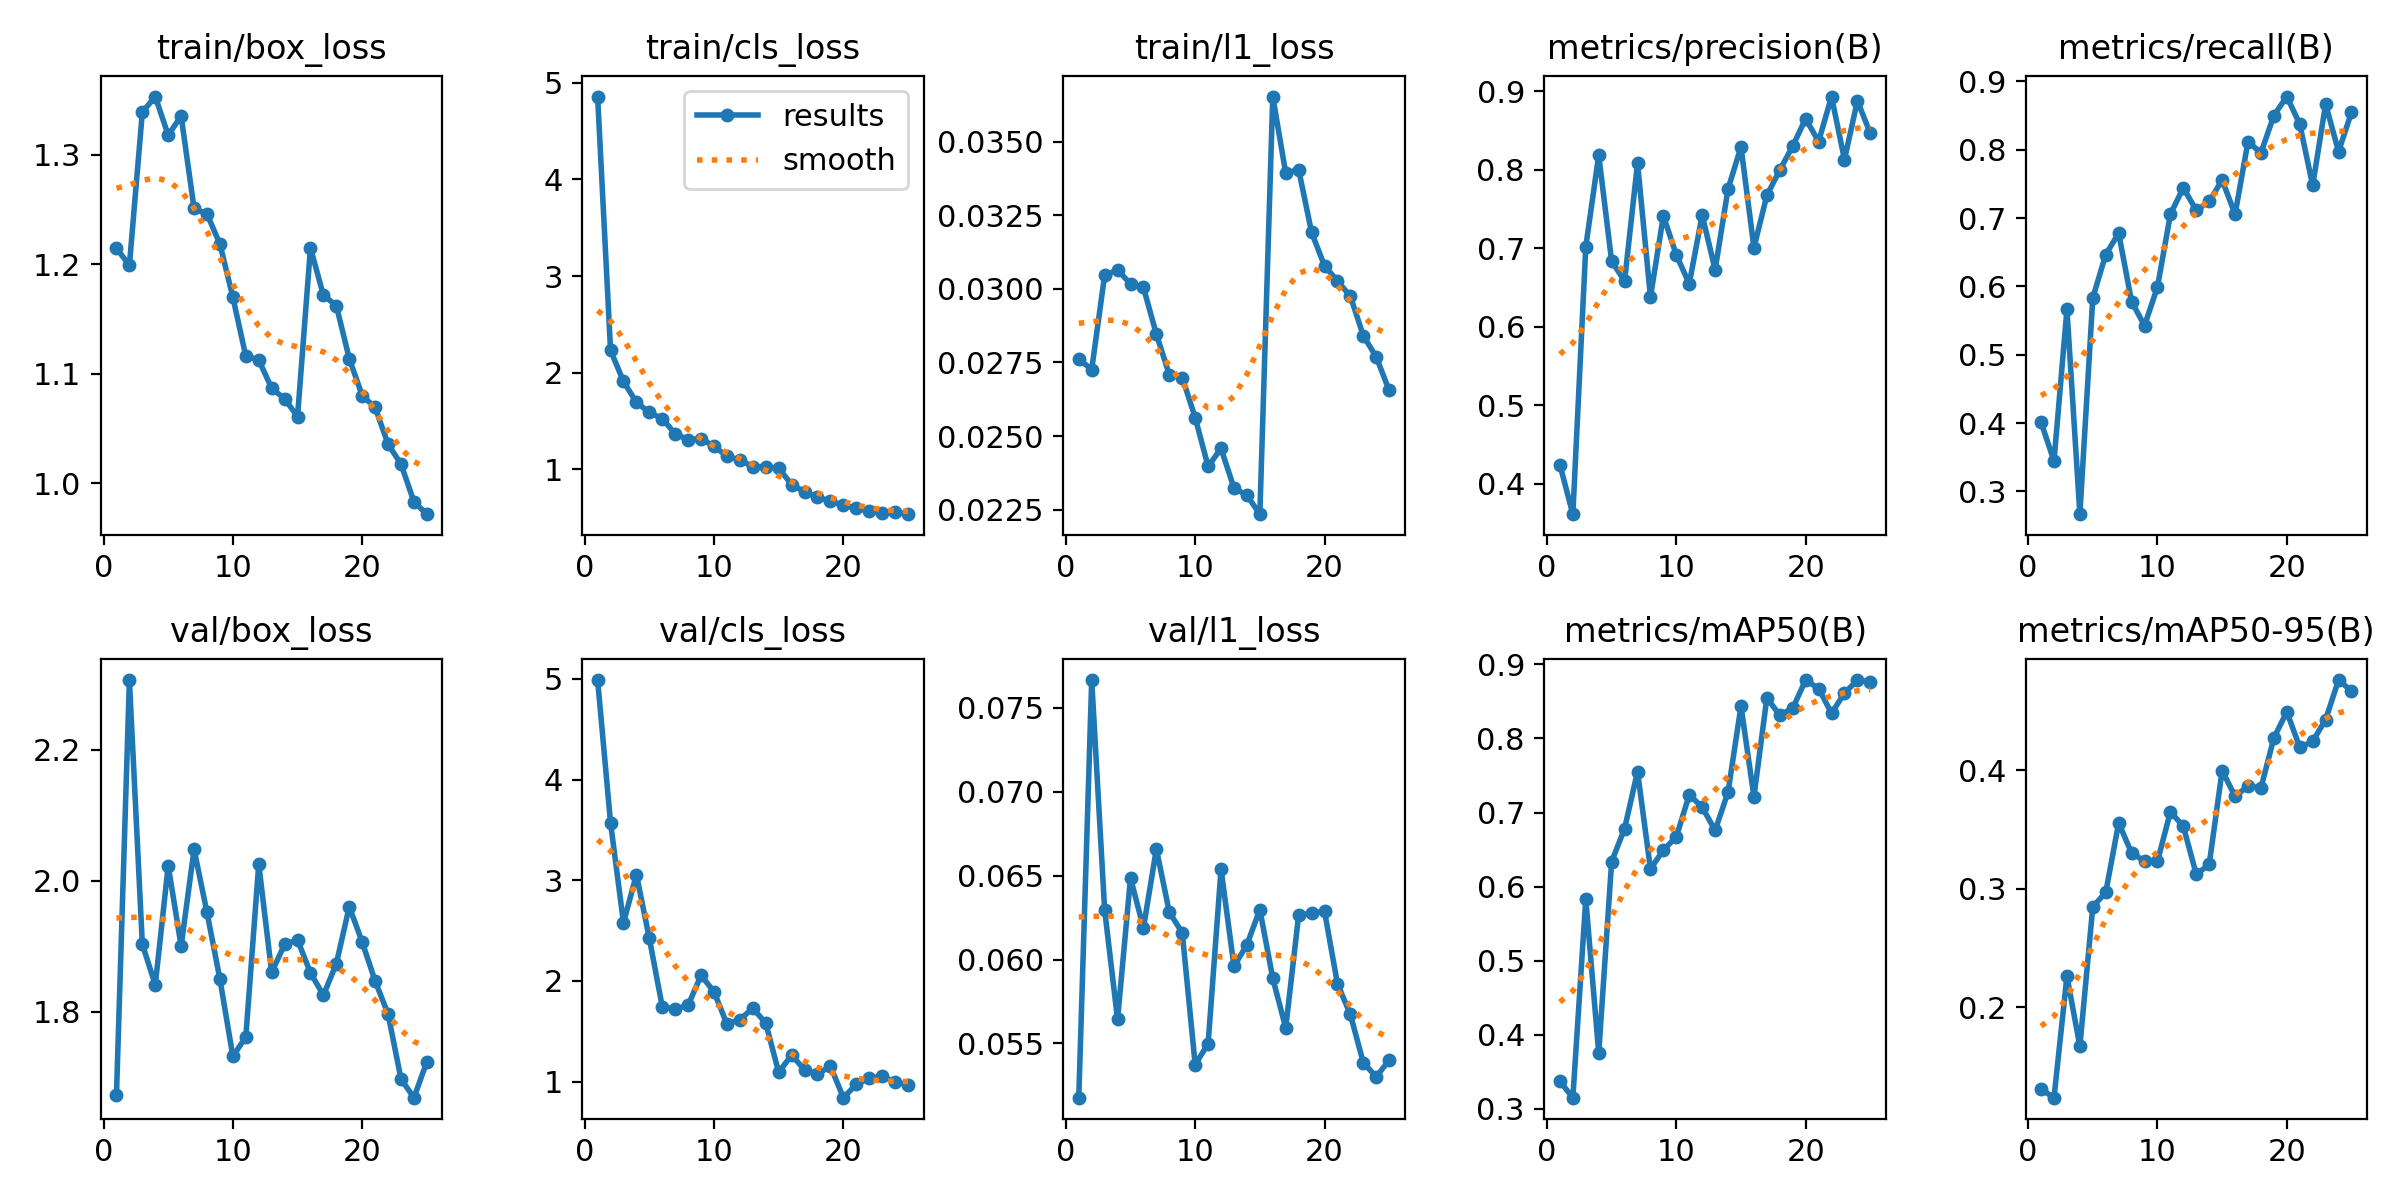

The file beside this chart, header and first rows:
epoch, time, train/box_loss, train/cls_loss, train/l1_loss, metrics/precision(B), metrics/recall(B), metrics/mAP50(B), metrics/mAP50-95(B), val/box_loss, val/cls_loss, val/l1_loss, lr/pg0, lr/pg1, lr/pg2
1, 14.5, 1.215, 4.857, 0.02762, 0.4241, 0.4012, 0.3373, 0.131, 1.674, 4.988, 0.05177, 0.0004677, 0.0004677, 0.0004677
2, 26.17, 1.199, 2.232, 0.02726, 0.3612, 0.3444, 0.3152, 0.1239, 2.307, 3.57, 0.07665, 0.0009066, 0.0009066, 0.0009066
3, 37.55, 1.339, 1.91, 0.03046, 0.7018, 0.5664, 0.5832, 0.2262, 1.903, 2.577, 0.06296, 0.001308, 0.001308, 0.001308
4, 47.98, 1.353, 1.695, 0.03064, 0.8182, 0.2667, 0.3753, 0.1673, 1.841, 3.056, 0.05643, 0.001259, 0.001259, 0.001259
5, 59.2, 1.318, 1.59, 0.03017, 0.6832, 0.5833, 0.6338, 0.2848, 2.023, 2.422, 0.06486, 0.001203, 0.001203, 0.001203
6, 70.91, 1.335, 1.524, 0.03005, 0.658, 0.6466, 0.6783, 0.2968, 1.9, 1.743, 0.06188, 0.001146, 0.001146, 0.001146
7, 82.49, 1.251, 1.369, 0.02846, 0.8081, 0.6778, 0.7552, 0.3554, 2.048, 1.719, 0.06659, 0.001089, 0.001089, 0.001089
8, 94.11, 1.246, 1.308, 0.02709, 0.6377, 0.5778, 0.6238, 0.3301, 1.952, 1.759, 0.06282, 0.001033, 0.001033, 0.001033
9, 105.8, 1.218, 1.319, 0.02699, 0.7411, 0.5425, 0.6494, 0.3233, 1.85, 2.056, 0.0616, 0.0009763, 0.0009763, 0.0009763
10, 116, 1.17, 1.238, 0.02563, 0.6912, 0.5992, 0.6671, 0.3231, 1.732, 1.892, 0.05374, 0.0009197, 0.0009197, 0.0009197
11, 127, 1.116, 1.139, 0.02397, 0.6546, 0.7056, 0.7239, 0.3648, 1.762, 1.571, 0.05498, 0.0008631, 0.0008631, 0.0008631
12, 138.6, 1.113, 1.096, 0.02458, 0.742, 0.7444, 0.7072, 0.3527, 2.025, 1.616, 0.06538, 0.0008065, 0.0008065, 0.0008065
13, 150, 1.087, 1.03, 0.02324, 0.6724, 0.7111, 0.6758, 0.312, 1.86, 1.728, 0.05959, 0.0007499, 0.0007499, 0.0007499
14, 161.3, 1.077, 1.027, 0.02299, 0.7754, 0.7243, 0.7276, 0.3205, 1.903, 1.581, 0.06088, 0.0006934, 0.0006934, 0.0006934
15, 172.6, 1.061, 1.013, 0.02235, 0.8289, 0.7556, 0.8436, 0.3996, 1.91, 1.091, 0.06298, 0.0006368, 0.0006368, 0.0006368
16, 184.7, 1.215, 0.8442, 0.03653, 0.7005, 0.7056, 0.7212, 0.3778, 1.859, 1.264, 0.05888, 0.0005802, 0.0005802, 0.0005802
17, 194.7, 1.172, 0.7682, 0.03393, 0.7671, 0.8119, 0.8547, 0.3865, 1.825, 1.116, 0.05593, 0.0005236, 0.0005236, 0.0005236
18, 205.7, 1.162, 0.7135, 0.03405, 0.7993, 0.7954, 0.8312, 0.3849, 1.873, 1.074, 0.06264, 0.000467, 0.000467, 0.000467
19, 216.8, 1.114, 0.6714, 0.03192, 0.8299, 0.85, 0.8409, 0.4271, 1.96, 1.153, 0.06276, 0.0004104, 0.0004104, 0.0004104
20, 228, 1.08, 0.6316, 0.03078, 0.8648, 0.8778, 0.8787, 0.4491, 1.906, 0.84, 0.06287, 0.0003538, 0.0003538, 0.0003538
21, 238.6, 1.069, 0.5981, 0.03027, 0.8356, 0.8375, 0.8673, 0.4193, 1.847, 0.9713, 0.05856, 0.0002972, 0.0002972, 0.0002972
22, 248.5, 1.036, 0.5712, 0.02975, 0.893, 0.7477, 0.834, 0.4241, 1.796, 1.035, 0.05673, 0.0002406, 0.0002406, 0.0002406
23, 259.6, 1.018, 0.5463, 0.02841, 0.8126, 0.8667, 0.861, 0.4426, 1.697, 1.051, 0.05385, 0.0001841, 0.0001841, 0.0001841
24, 270.6, 0.9832, 0.5582, 0.02769, 0.8875, 0.7973, 0.8785, 0.4758, 1.669, 0.9986, 0.05301, 0.0001275, 0.0001275, 0.0001275
25, 281.7, 0.9719, 0.5377, 0.02655, 0.846, 0.8546, 0.8761, 0.4666, 1.724, 0.9688, 0.05401, 7.08784e-05, 7.08784e-05, 7.08784e-05
